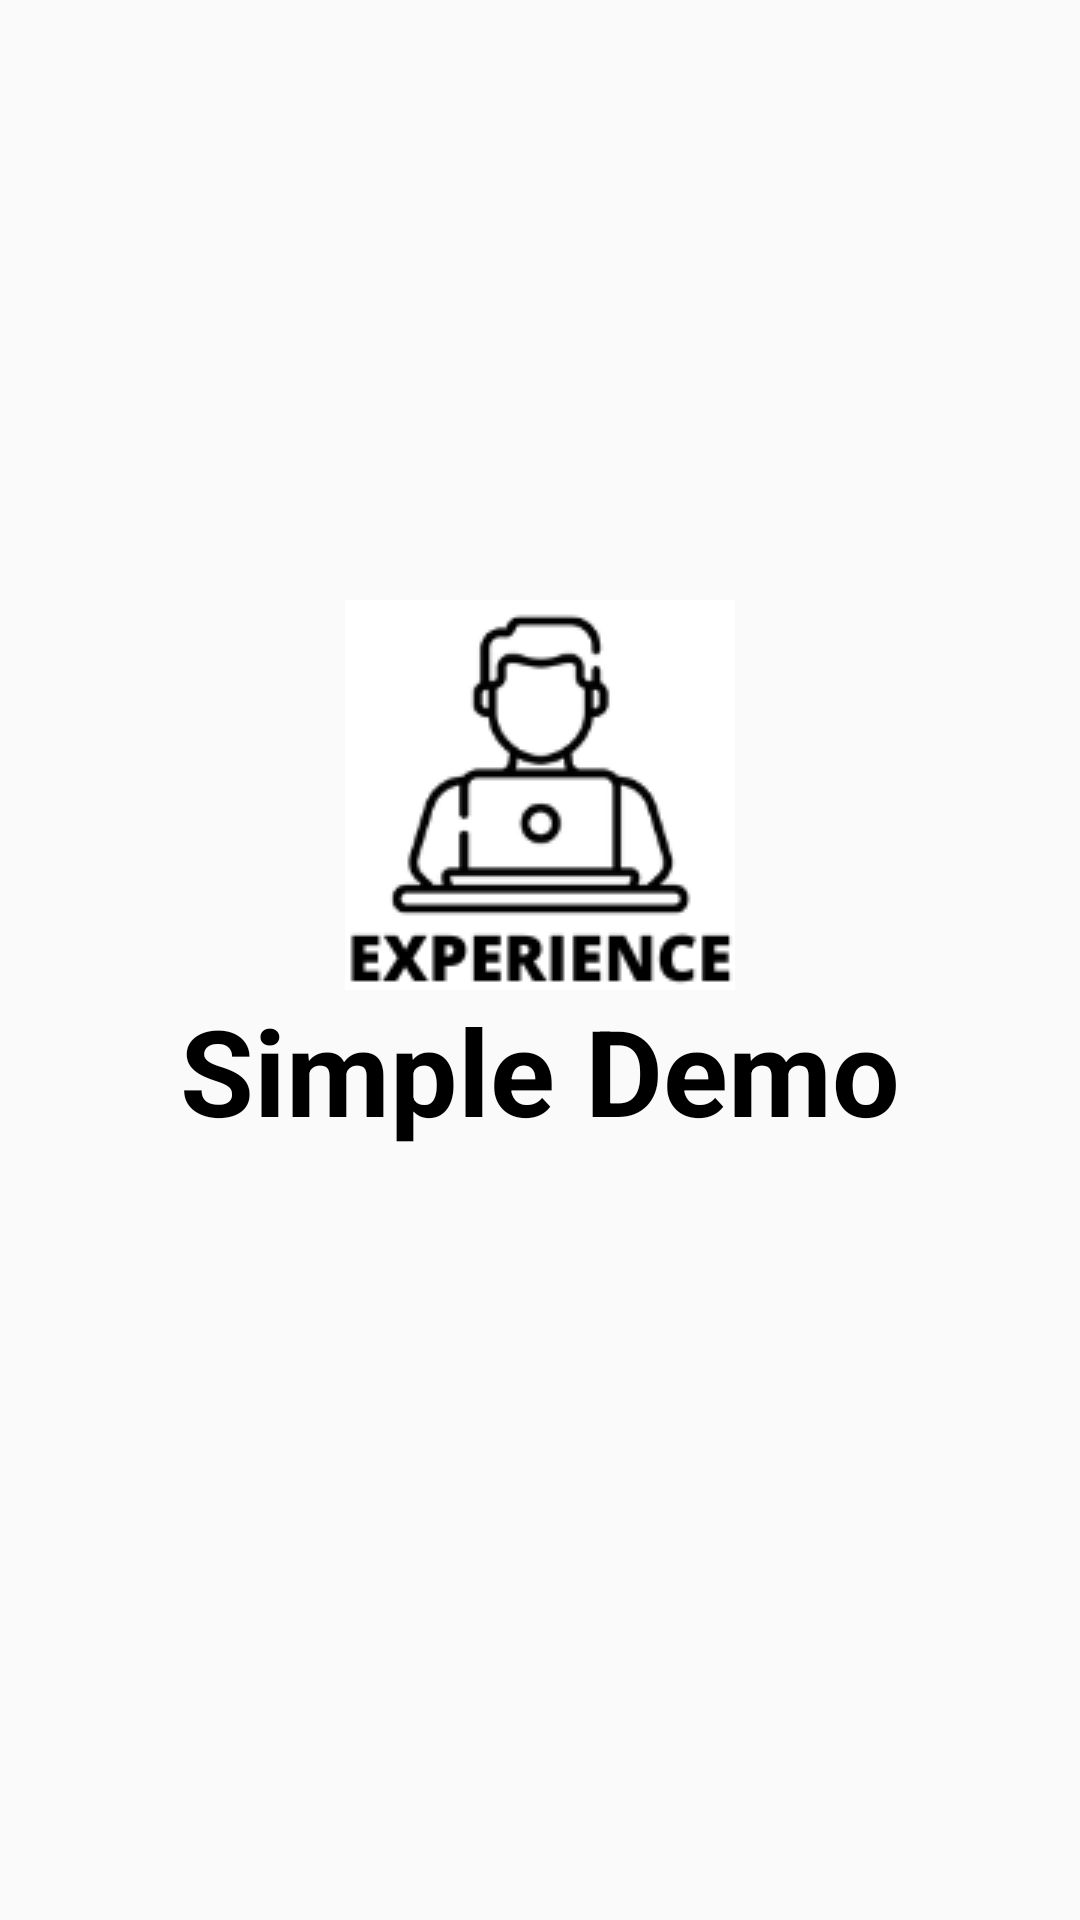

This screen was rendered from an Android layout file. Write that file and the resources it references.
<!-- AndroidManifest.xml: application theme Theme.Danish_Portfolio -->
<!-- res/layout/activity_live_demo_task_five.xml -->
<?xml version="1.0" encoding="utf-8"?>
<LinearLayout
    xmlns:android="http://schemas.android.com/apk/res/android"
    xmlns:tools="http://schemas.android.com/tools"
    android:layout_width="match_parent"
    android:layout_height="match_parent"
    tools:context=".live_demo_task_five"
    android:orientation="vertical"
    android:background="@drawable/all_activity_background_image">

  <ImageView
      android:id="@+id/image_for_live_demo_five_id"
      android:layout_width="wrap_content"
      android:layout_height="wrap_content"
      android:src="@drawable/experience_logo_new"
      android:layout_gravity="center_horizontal"
      android:layout_marginTop="200dp"/>

  <TextView
      android:id="@+id/demo_text_id"
      android:layout_width="wrap_content"
      android:layout_height="wrap_content"
      android:text="Simple Demo"
      android:textSize="40sp"
      android:layout_gravity="center"
      android:textColor="@color/black"
      android:textStyle="bold"/>
  </LinearLayout>
<!-- resources referenced by this layout -->
<resources>
  <!-- drawable experience_logo_new: png bitmap (drawable, 8409 bytes) -->
  <style name="Theme.Danish_Portfolio" parent="Theme.AppCompat.DayNight.NoActionBar">
          
          <item name="colorPrimary">@color/purple_500</item>
          <item name="colorPrimaryVariant">@color/purple_700</item>
          <item name="colorOnPrimary">@color/white</item>
          
          <item name="colorSecondary">@color/teal_200</item>
          <item name="colorSecondaryVariant">@color/teal_700</item>
          <item name="colorOnSecondary">@color/black</item>
          
          <item name="android:statusBarColor" tools:targetApi="l">?attr/colorPrimaryVariant</item>
          
      </style>
  <!-- not gathered from this repository: default colours our renderer supplied (Android Studio template values) -->
  <color name="purple_500">#FF6200EE</color>
  <color name="purple_700">#FF3700B3</color>
  <color name="teal_200">#FF03DAC5</color>
  <color name="teal_700">#FF018786</color>
  <color name="black">#FF000000</color>
  <color name="white">#FFFFFFFF</color>
</resources>
